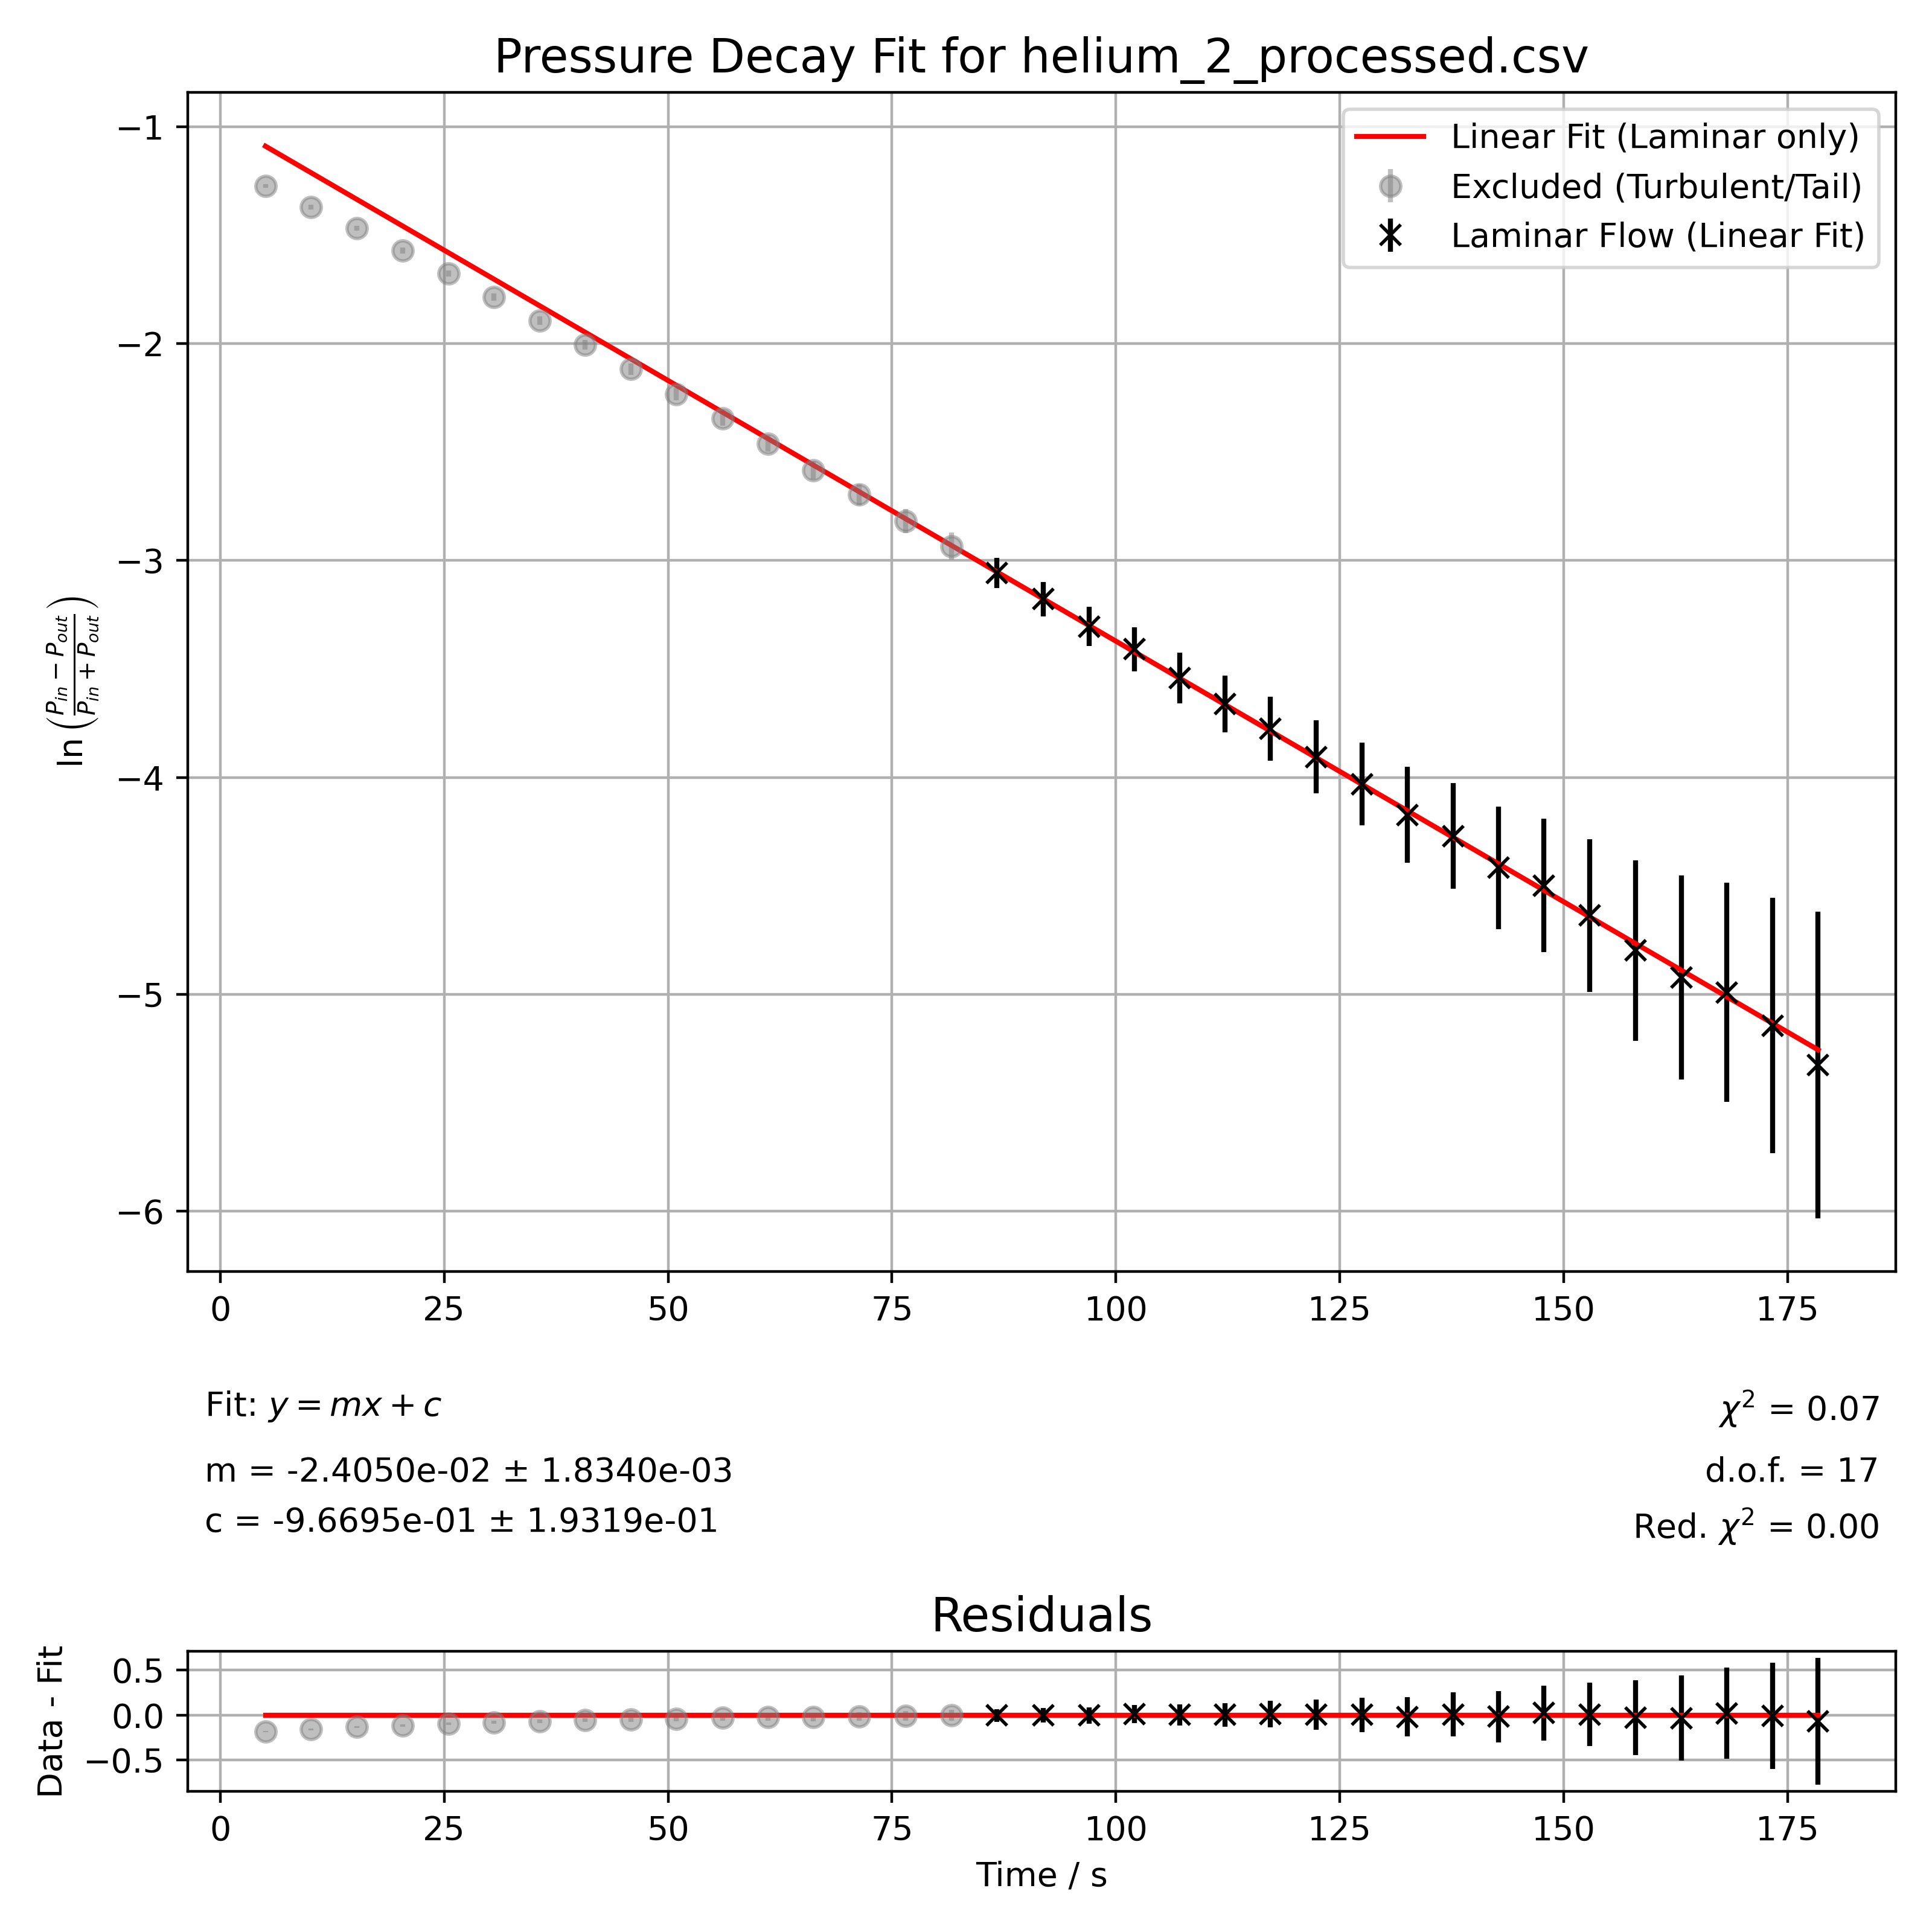

Source data for this figure (header and first rows):
time_s, y, y_error, is_laminar
5.059999999999999609e+00, -1.272664122812662946e+00, 9.225106693619852805e-03, 0.000000000000000000e+00
1.016000000000000014e+01, -1.368952886083403486e+00, 1.045308235162056149e-02, 0.000000000000000000e+00
1.526999999999999957e+01, -1.467340455306808344e+00, 1.183775001310585252e-02, 0.000000000000000000e+00
2.035999999999999943e+01, -1.570708698586975816e+00, 1.344927827001355172e-02, 0.000000000000000000e+00
2.546999999999999886e+01, -1.675964901118898176e+00, 1.527347211941199739e-02, 0.000000000000000000e+00
3.057999999999999829e+01, -1.784062449255159777e+00, 1.736103398664199174e-02, 0.000000000000000000e+00
3.564999999999999858e+01, -1.892564168350020726e+00, 1.969943490114824808e-02, 0.000000000000000000e+00
4.075000000000000000e+01, -2.003342198141188746e+00, 2.236709098777717522e-02, 0.000000000000000000e+00
4.582999999999999829e+01, -2.117115729909360144e+00, 2.543613128483211000e-02, 0.000000000000000000e+00
5.093999999999999773e+01, -2.231848541902267336e+00, 2.890926610253499729e-02, 0.000000000000000000e+00
5.607000000000000028e+01, -2.344549292093077941e+00, 3.273503481463082426e-02, 0.000000000000000000e+00
6.113000000000000256e+01, -2.460617533443499649e+00, 3.715599727375629158e-02, 0.000000000000000000e+00
6.621999999999999886e+01, -2.584110527634294385e+00, 4.246211377318438729e-02, 0.000000000000000000e+00
7.134000000000000341e+01, -2.696269367071060685e+00, 4.788606532154756484e-02, 0.000000000000000000e+00
7.650000000000000000e+01, -2.817709157520250862e+00, 5.448981186672414989e-02, 0.000000000000000000e+00
8.162999999999999545e+01, -2.933394228143635818e+00, 6.157454957790065020e-02, 0.000000000000000000e+00
8.671999999999999886e+01, -3.056706281037521400e+00, 7.008799579105212674e-02, 1.000000000000000000e+00
9.187000000000000455e+01, -3.177585555930585226e+00, 7.951920197856320038e-02, 1.000000000000000000e+00
9.698999999999999488e+01, -3.304347555672237480e+00, 9.071582299741624833e-02, 1.000000000000000000e+00
1.020799999999999983e+02, -3.408787550928831234e+00, 1.010705134459652932e-01, 1.000000000000000000e+00
1.071299999999999955e+02, -3.542146549630877939e+00, 1.159677140869221634e-01, 1.000000000000000000e+00
1.121700000000000017e+02, -3.660708577147239851e+00, 1.309889853175311425e-01, 1.000000000000000000e+00
1.172500000000000000e+02, -3.775630380522591256e+00, 1.473526105093260208e-01, 1.000000000000000000e+00
1.223599999999999994e+02, -3.906292330719161043e+00, 1.683928138760851234e-01, 1.000000000000000000e+00
1.274399999999999977e+02, -4.030646528616747659e+00, 1.911400878498997480e-01, 1.000000000000000000e+00
1.325200000000000102e+02, -4.173425268859445758e+00, 2.209970683282201365e-01, 1.000000000000000000e+00
1.376299999999999955e+02, -4.270420602678324684e+00, 2.438537365318835248e-01, 1.000000000000000000e+00
1.426699999999999875e+02, -4.416911036527383594e+00, 2.828633196751308421e-01, 1.000000000000000000e+00
1.477800000000000011e+02, -4.499326461816393063e+00, 3.074567263507366199e-01, 1.000000000000000000e+00
1.528899999999999864e+02, -4.637637376125592681e+00, 3.535699564611560763e-01, 1.000000000000000000e+00
1.579900000000000091e+02, -4.798703169015035463e+00, 4.159592874653841865e-01, 1.000000000000000000e+00
1.630900000000000034e+02, -4.922896379788248566e+00, 4.714170056755905835e-01, 1.000000000000000000e+00
1.681699999999999875e+02, -4.991403932168368307e+00, 5.050879361707134585e-01, 1.000000000000000000e+00
1.732800000000000011e+02, -5.144583266605994964e+00, 5.892656680844297057e-01, 1.000000000000000000e+00
1.783799999999999955e+02, -5.325932533581010375e+00, 7.071151450361999879e-01, 1.000000000000000000e+00
